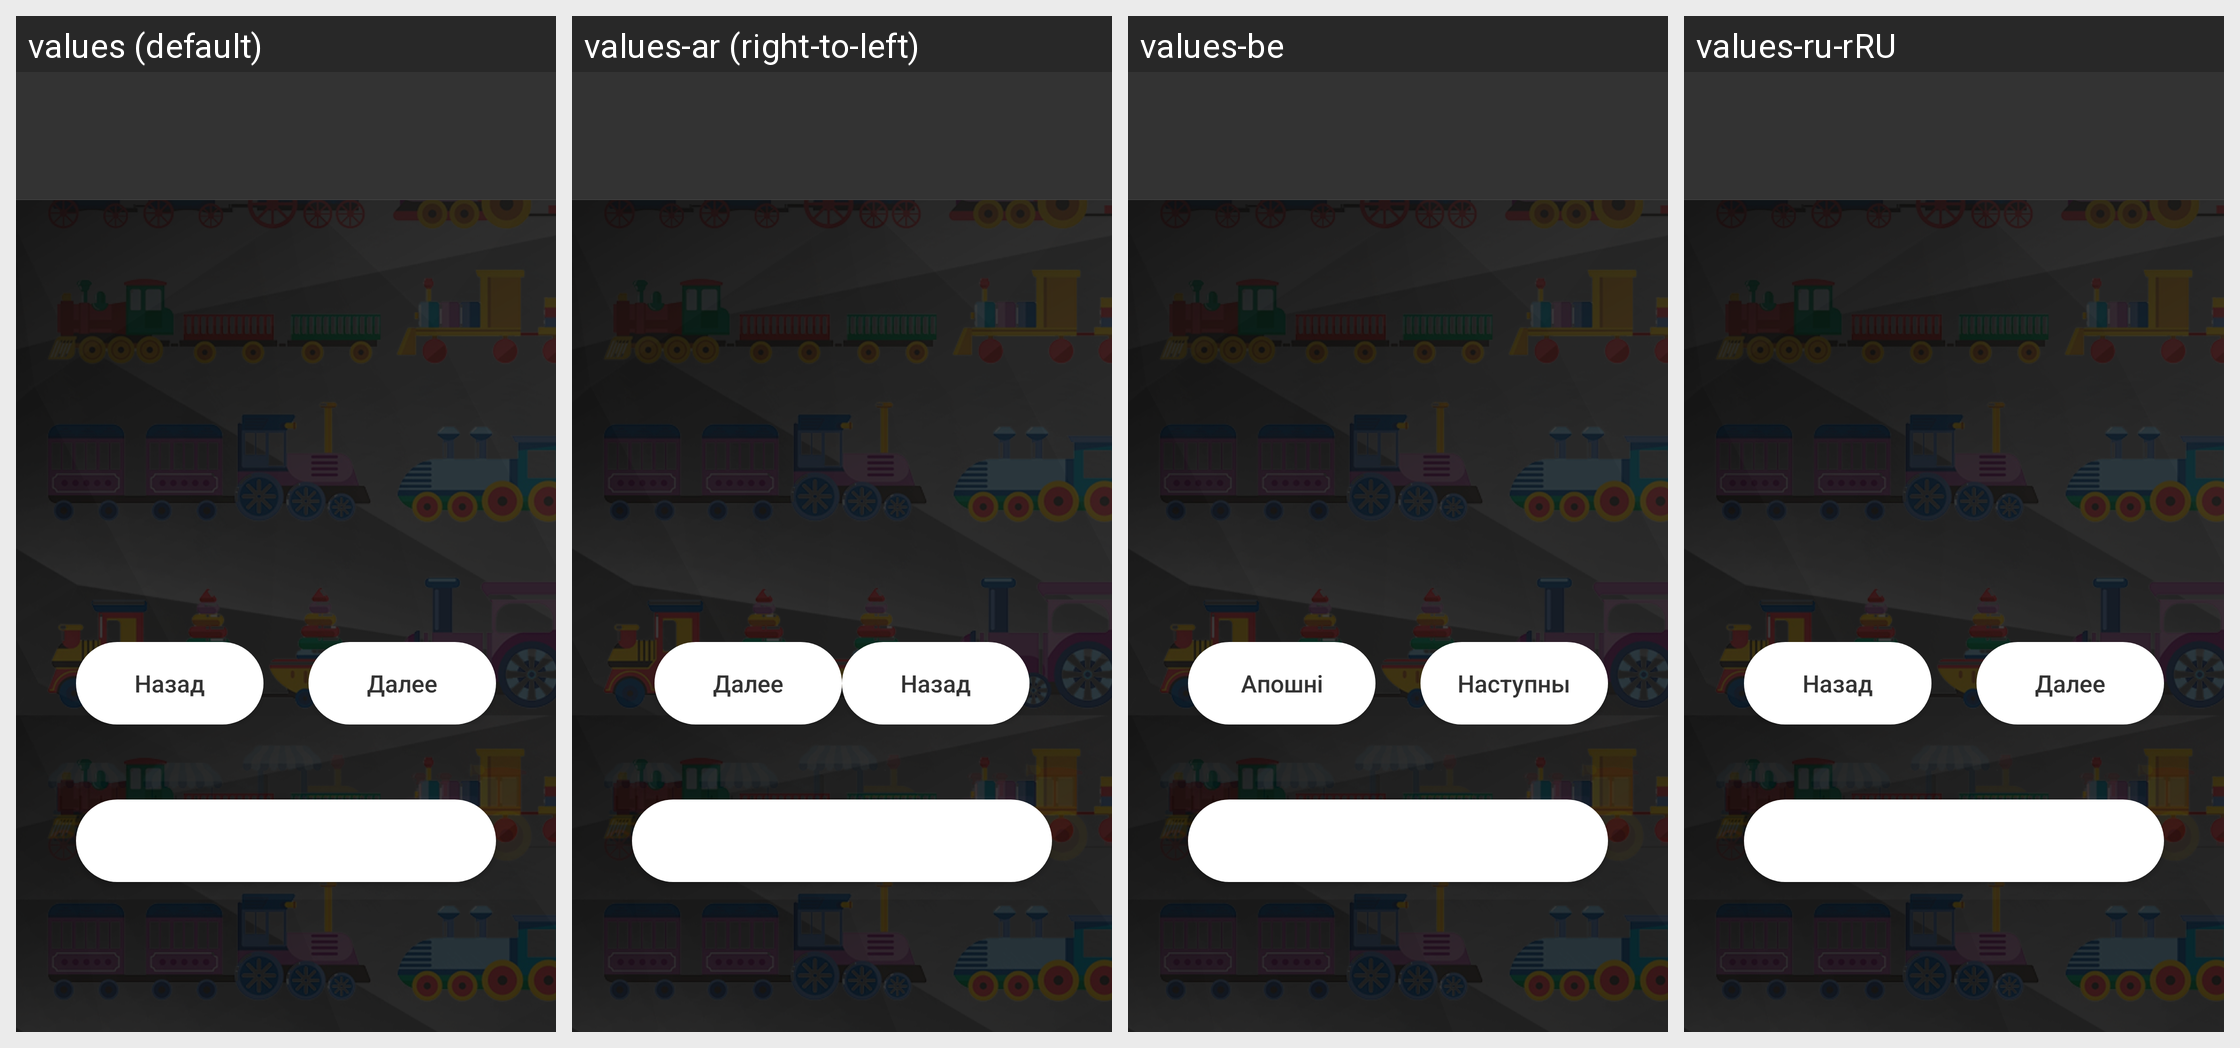

Translations of the strings shown on this Android screen, per locale in the grid:
Android screen res/layout/answer_layout.xml rendered under 4 locales, left to right: values (default), values-ar (right-to-left), values-be, values-ru-rRU. Device: Nexus 5 (rendered at 1080×1920; each locale shown at half size, 540×960, under a caption strip naming it); theme AppTheme.
Other locales in the repository, not shown: values-af, values-bg, values-bn, values-ca, values-cs, values-da, values-de, values-el, values-en, values-en-rGB, values-es, values-es-rUS, values-fa, values-fi, values-fr, values-fr-rCA, values-gu, values-hi, values-hr, values-hu, values-id, values-in, values-it, values-iw, values-ja, values-kn, values-ko, values-lt, values-lv, values-ml, values-mr, values-ms, values-nb, values-nl, values-no, values-pa, values-pl, values-pt-rBR, values-pt-rPT, values-ro, values-ru, values-sk, values-sl, values-sr, values-sv, values-ta, values-te, values-th, values-tl, values-tr, values-uk, values-vi, values-zh-rCN, values-zh-rHK, values-zh-rTW.
Strings drawn on this screen, with the default value and each locale's value (text and hints the layout hard-codes, and strings that could not be matched under every locale, appear in the picture but are not listed):

last
  values: Назад
  values-ar: Назад  [not translated; the default value is used]
  values-be: Апошні
  values-ru-rRU: Назад

login_forgetpassword_next
  values: Далее
  values-ar: Далее  [not translated; the default value is used]
  values-be: Наступны
  values-ru-rRU: Далее
